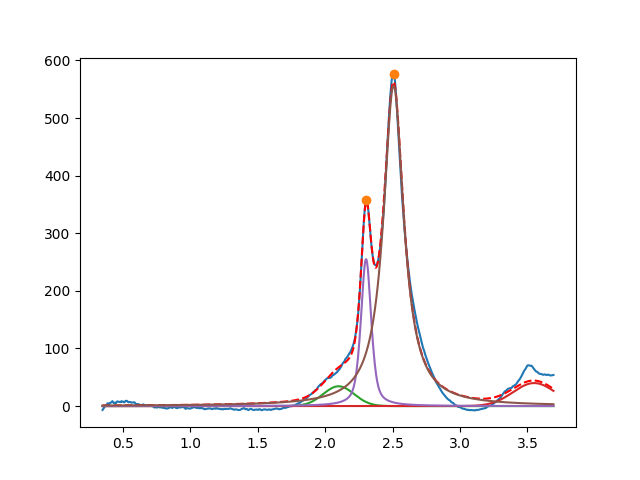

The table this chart was drawn from, first rows:
2.099999999999999201e+00, 3.442900550270675097e+01, 2.700787327564917462e-01, 9.999999999932385197e-01
3.549999999999999378e+00, 3.999999999999742073e+01, 3.687467348676984336e-01, 9.999999999999997780e-01
2.303467814411222836e+00, 2.554900192908660301e+02, 9.010653451207645270e-02, 4.633051534651675962e-01
2.507561834861115724e+00, 5.566117783921240516e+02, 1.822737572990768551e-01, 1.984794925243471223e-15
